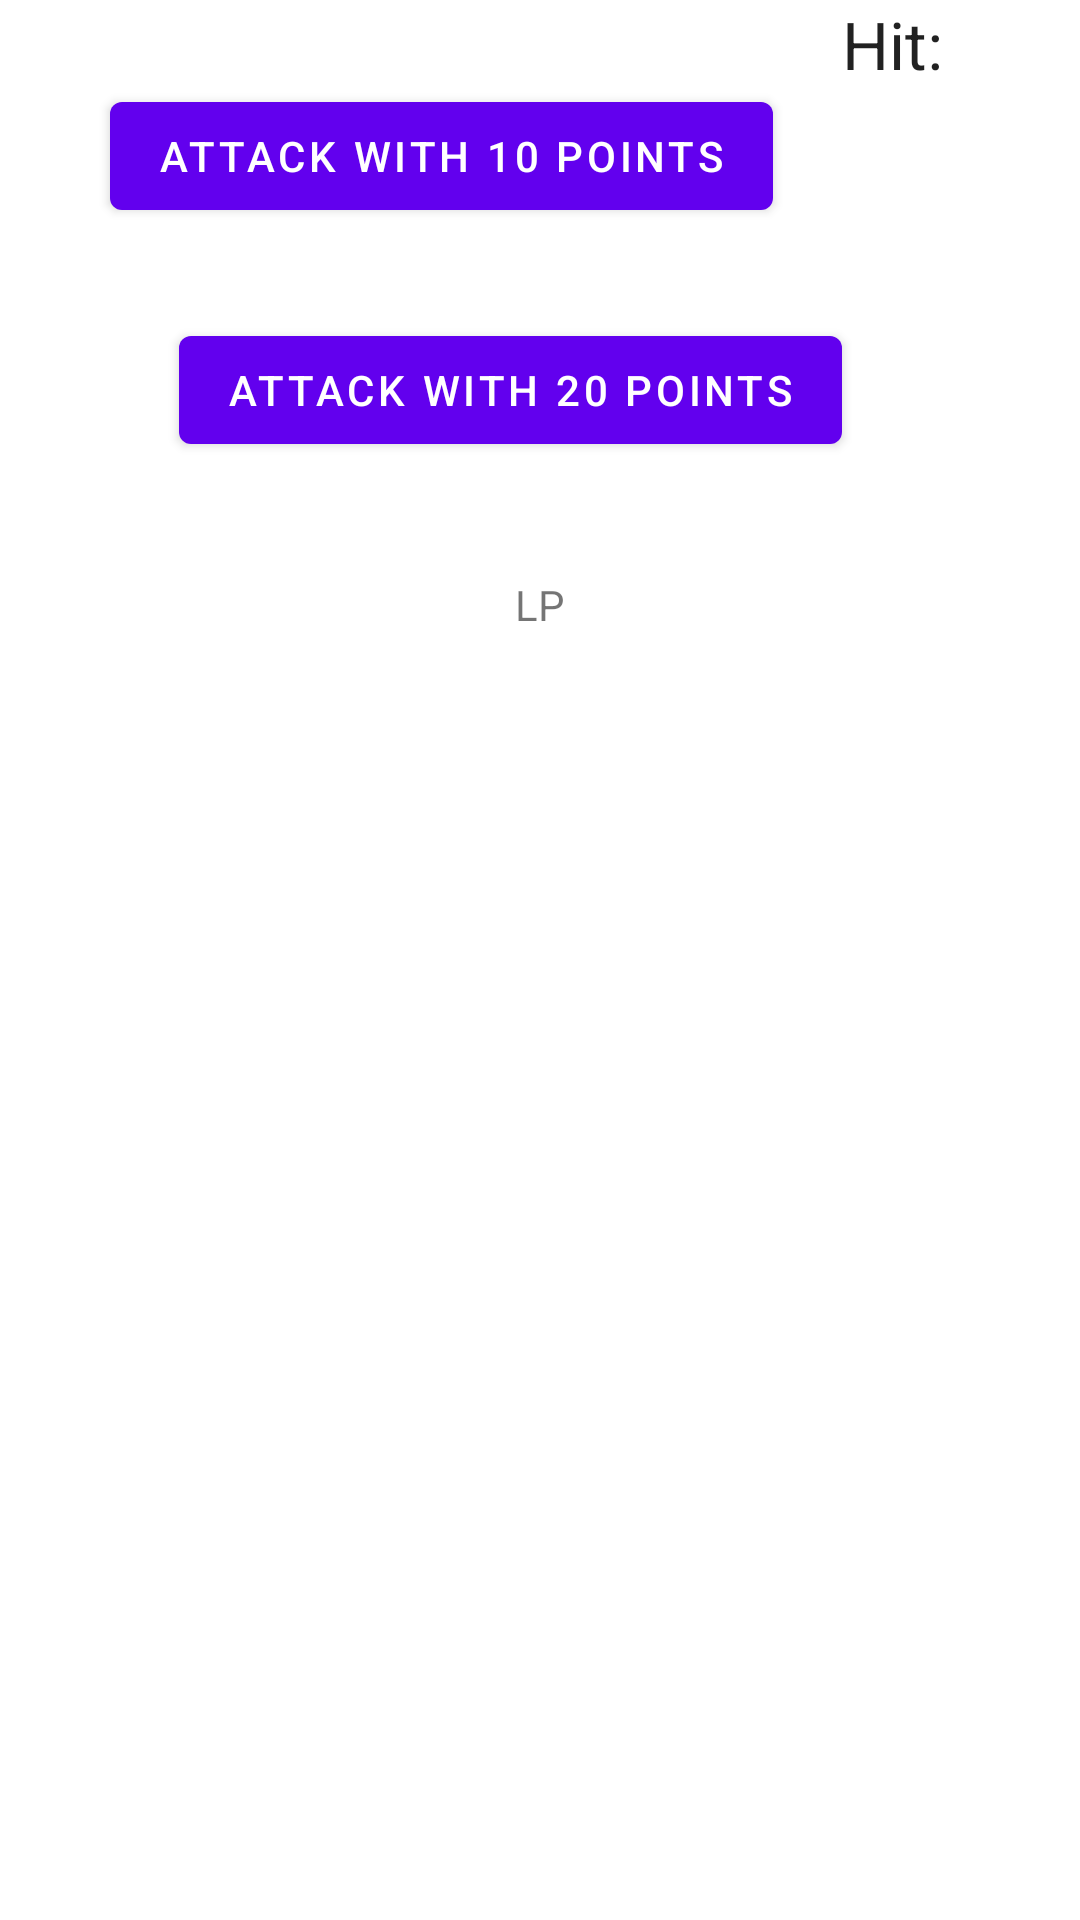

Produce the Android XML layout that renders to this screen, including the resource entries it uses.
<!-- AndroidManifest.xml: fallback theme Theme.MaterialComponents.DayNight.NoActionBar -->
<!-- res/layout/activity_udp.xml -->
<RelativeLayout xmlns:android="http://schemas.android.com/apk/res/android"
    xmlns:tools="http://schemas.android.com/tools"
    android:layout_width="match_parent"
    android:layout_height="match_parent"
    android:paddingBottom="@dimen/activity_vertical_margin"
    android:paddingLeft="@dimen/activity_horizontal_margin"
    android:paddingRight="@dimen/activity_horizontal_margin"
    android:paddingTop="@dimen/activity_vertical_margin"
    tools:context=".UDPActivity" >

    <Button
        android:id="@+id/button1"
        android:layout_width="wrap_content"
        android:layout_height="wrap_content"
        android:layout_alignParentLeft="true"
        android:layout_alignParentTop="true"
        android:layout_marginLeft="37dp"
        android:layout_marginTop="28dp"
        android:text="Attack with 10 points" />

    <Button
        android:id="@+id/button2"
        android:layout_width="wrap_content"
        android:layout_height="wrap_content"
        android:layout_alignParentLeft="true"
        android:layout_alignParentTop="true"
        android:layout_marginLeft="60dp"
        android:layout_marginTop="106dp"
        android:text="Attack with 20 points" />

    <TextView
        android:id="@+id/textView1"
        android:layout_width="wrap_content"
        android:layout_height="wrap_content"
        android:layout_below="@+id/button2"
        android:layout_centerHorizontal="true"
        android:layout_marginTop="38dp"
        android:text="LP" />

    <TextView
        android:id="@+id/textView2"
        android:layout_width="wrap_content"
        android:layout_height="wrap_content"
        android:layout_alignBottom="@+id/textView2"
        android:layout_alignParentRight="true"
        android:layout_toRightOf="@+id/button2"
        android:text="Hit:"
        android:textAppearance="?android:attr/textAppearanceLarge" />
    
</RelativeLayout>
<!-- resources referenced by this layout -->
<resources>

</resources>
